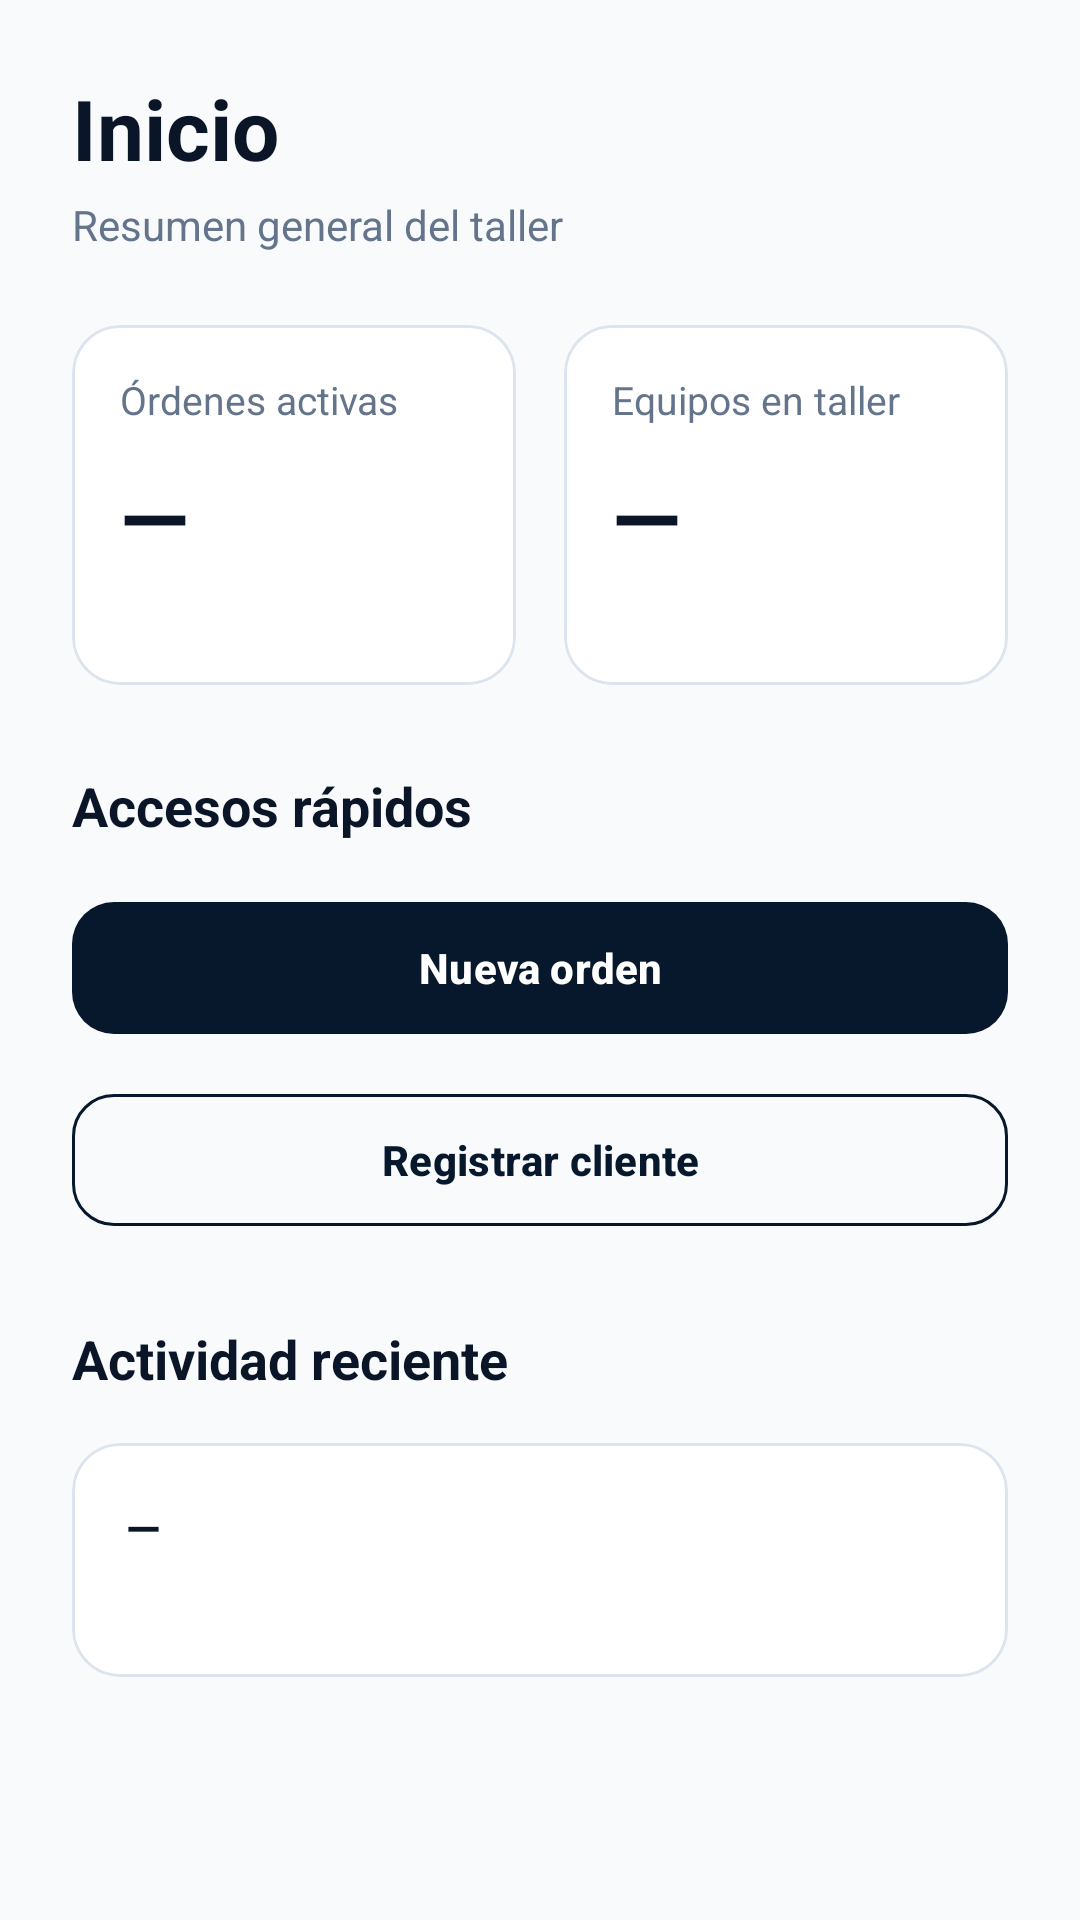

Here is an Android app screen rendered from its layout file. Give the layout XML and the strings, colors and styles it references.
<!-- AndroidManifest.xml: application theme Theme.TallerTech -->
<!-- res/layout/fragment_home.xml -->
<?xml version="1.0" encoding="utf-8"?>
<androidx.core.widget.NestedScrollView
    xmlns:android="http://schemas.android.com/apk/res/android"
    xmlns:app="http://schemas.android.com/apk/res-auto"
    android:layout_width="match_parent"
    android:layout_height="match_parent"
    android:background="@color/tt_background"
    android:fillViewport="true">

    <LinearLayout
        android:layout_width="match_parent"
        android:layout_height="wrap_content"
        android:orientation="vertical"
        android:paddingStart="24dp"
        android:paddingTop="24dp"
        android:paddingEnd="24dp"
        android:paddingBottom="32dp">

        
        <TextView
            android:id="@+id/tvHomeTitle"
            android:layout_width="wrap_content"
            android:layout_height="wrap_content"
            android:text="Inicio"
            android:textColor="@color/tt_text_primary"
            android:textSize="28sp"
            android:textStyle="bold" />

        <TextView
            android:id="@+id/tvHomeSubtitle"
            android:layout_width="wrap_content"
            android:layout_height="wrap_content"
            android:layout_marginTop="4dp"
            android:text="Resumen general del taller"
            android:textColor="@color/tt_text_secondary"
            android:textSize="14sp" />

        
        <LinearLayout
            android:layout_width="match_parent"
            android:layout_height="wrap_content"
            android:layout_marginTop="24dp"
            android:orientation="horizontal"
            android:weightSum="2">

            
            <com.google.android.material.card.MaterialCardView
                android:layout_width="0dp"
                android:layout_height="120dp"
                android:layout_weight="1"
                android:layout_marginEnd="8dp"
                app:cardBackgroundColor="@color/tt_surface"
                app:cardCornerRadius="16dp"
                app:cardElevation="0dp"
                app:strokeColor="@color/tt_border"
                app:strokeWidth="1dp">

                <LinearLayout
                    android:layout_width="match_parent"
                    android:layout_height="match_parent"
                    android:orientation="vertical"
                    android:padding="16dp">

                    <TextView
                        android:layout_width="wrap_content"
                        android:layout_height="wrap_content"
                        android:text="Órdenes activas"
                        android:textColor="@color/tt_text_secondary"
                        android:textSize="13sp" />

                    <TextView
                        android:id="@+id/tvActiveOrders"
                        android:layout_width="wrap_content"
                        android:layout_height="wrap_content"
                        android:layout_marginTop="10dp"
                        android:text="—"
                        android:textColor="@color/tt_text_primary"
                        android:textSize="30sp"
                        android:textStyle="bold" />

                </LinearLayout>

            </com.google.android.material.card.MaterialCardView>

            
            <com.google.android.material.card.MaterialCardView
                android:layout_width="0dp"
                android:layout_height="120dp"
                android:layout_weight="1"
                android:layout_marginStart="8dp"
                app:cardBackgroundColor="@color/tt_surface"
                app:cardCornerRadius="16dp"
                app:cardElevation="0dp"
                app:strokeColor="@color/tt_border"
                app:strokeWidth="1dp">

                <LinearLayout
                    android:layout_width="match_parent"
                    android:layout_height="match_parent"
                    android:orientation="vertical"
                    android:padding="16dp">

                    <TextView
                        android:layout_width="wrap_content"
                        android:layout_height="wrap_content"
                        android:text="Equipos en taller"
                        android:textColor="@color/tt_text_secondary"
                        android:textSize="13sp" />

                    <TextView
                        android:id="@+id/tvEquipmentCount"
                        android:layout_width="wrap_content"
                        android:layout_height="wrap_content"
                        android:layout_marginTop="10dp"
                        android:text="—"
                        android:textColor="@color/tt_text_primary"
                        android:textSize="30sp"
                        android:textStyle="bold" />

                </LinearLayout>

            </com.google.android.material.card.MaterialCardView>

        </LinearLayout>

        
        <TextView
            android:layout_width="wrap_content"
            android:layout_height="wrap_content"
            android:layout_marginTop="28dp"
            android:text="Accesos rápidos"
            android:textColor="@color/tt_text_primary"
            android:textSize="18sp"
            android:textStyle="bold" />

        <com.google.android.material.button.MaterialButton
            android:id="@+id/btnNewOrder"
            android:layout_width="match_parent"
            android:layout_height="52dp"
            android:layout_marginTop="16dp"
            android:text="Nueva orden"
            android:textAllCaps="false"
            android:textStyle="bold"
            app:backgroundTint="@color/tt_navy"
            app:cornerRadius="14dp" />

        <com.google.android.material.button.MaterialButton
            android:id="@+id/btnNewClient"
            style="@style/Widget.Material3.Button.OutlinedButton"
            android:layout_width="match_parent"
            android:layout_height="52dp"
            android:layout_marginTop="12dp"
            android:text="Registrar cliente"
            android:textAllCaps="false"
            android:textColor="@color/tt_navy"
            android:textStyle="bold"
            app:cornerRadius="14dp"
            app:strokeColor="@color/tt_navy" />

        
        <TextView
            android:layout_width="wrap_content"
            android:layout_height="wrap_content"
            android:layout_marginTop="28dp"
            android:text="Actividad reciente"
            android:textColor="@color/tt_text_primary"
            android:textSize="18sp"
            android:textStyle="bold" />

        <com.google.android.material.card.MaterialCardView
            android:layout_width="match_parent"
            android:layout_height="wrap_content"
            android:layout_marginTop="16dp"
            app:cardBackgroundColor="@color/tt_surface"
            app:cardCornerRadius="16dp"
            app:cardElevation="0dp"
            app:strokeColor="@color/tt_border"
            app:strokeWidth="1dp">

            <LinearLayout
                android:layout_width="match_parent"
                android:layout_height="wrap_content"
                android:orientation="vertical"
                android:padding="18dp">

                <TextView
                    android:layout_width="wrap_content"
                    android:layout_height="wrap_content"
                    android:id="@+id/tvHomeRecentOrder"
                    android:text="—"
                    android:textColor="@color/tt_text_primary"
                    android:textSize="15sp"
                    android:textStyle="bold" />

                <TextView
                    android:layout_width="wrap_content"
                    android:layout_height="wrap_content"
                    android:layout_marginTop="4dp"
                    android:id="@+id/tvHomeRecentEquipment"
                    android:text=""
                    android:textColor="@color/tt_text_secondary"
                    android:textSize="13sp" />

            </LinearLayout>

        </com.google.android.material.card.MaterialCardView>

    </LinearLayout>

</androidx.core.widget.NestedScrollView>
<!-- resources referenced by this layout -->
<resources>
  <color name="tt_background">#F8FAFC</color>
  <color name="tt_border">#DCE4ED</color>
  <color name="tt_navy">#07182D</color>
  <color name="tt_surface">#FFFFFF</color>
  <color name="tt_text_primary">#0A1628</color>
  <color name="tt_text_secondary">#64748B</color>
  <style name="Theme.TallerTech" parent="Base.Theme.TallerTech">
  
          <item name="android:windowBackground">@color/tt_background</item>
          <item name="android:colorBackground">@color/tt_background</item>
  
          <item name="android:navigationBarColor">@color/tt_background</item>
          <item name="android:windowLightNavigationBar">true</item>
  
          <item name="android:windowLightStatusBar">true</item>
  
      </style>
  <style name="Base.Theme.TallerTech" parent="Theme.Material3.Light.NoActionBar">
          
          
      </style>
</resources>
